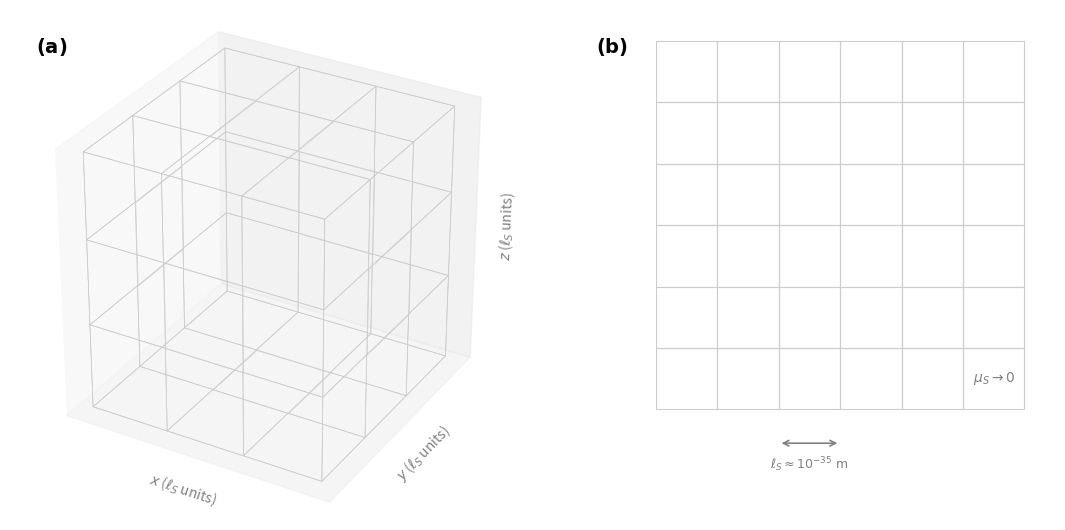

Source code (Python):
import numpy as np # Selected for generating coordinate indices and meshgrids
import matplotlib.pyplot as plt # Selected for precise 2D/3D diagrammatic layout and LaTeX rendering
from mpl_toolkits.mplot3d import Axes3D  # noqa: F401
import os # Selected for directory management and robust file saving

def create_substrate_ghost_canvas():
    # Final version: Unified Ghost White Gravy Substrate (The Canvas)
    # Optimized for academic publication (PRL Standard)
    fig = plt.figure(figsize=(12, 6), dpi=120)

    # Define "Ghost" appearance
    # Face: Pure White with full transparency (Invisible/Potential)
    ghost_face = (1.0, 1.0, 1.0, 0.0) 
    # Edge: Faint Light Gray lines to show structure
    ghost_edge = '#CCCCCC' 
    # Label Color Depth: Standardized to 'gray' for technical markers
    label_color = 'gray'

    # ---------------- 3D panel ----------------
    ax3d = fig.add_subplot(1, 2, 1, projection="3d")

    n = 3
    filled = np.ones((n, n, n), dtype=bool)
    x, y, z = np.indices((n + 1, n + 1, n + 1))

    # Set 3D blocks to Ghost Face
    colors = np.empty(filled.shape + (4,), dtype=float)
    colors[:] = ghost_face

    # Render voxels: Transparent faces, faint edges
    ax3d.voxels(x, y, z, filled, facecolors=colors, 
                edgecolor=ghost_edge, linewidth=0.5)

    # Clean 3D axes
    for axis in [ax3d.xaxis, ax3d.yaxis, ax3d.zaxis]:
        axis.line.set_linewidth(0)
    ax3d.set_xticks([]); ax3d.set_yticks([]); ax3d.set_zticks([])
    ax3d.grid(False)
    ax3d.set_facecolor("white")
    ax3d.set_box_aspect((1, 1, 1))

    # Updated nomenclature: l_G -> l_S
    ax3d.set_xlabel(r"$x$ ($\ell_S$ units)", labelpad=-6, color=label_color)
    ax3d.set_ylabel(r"$y$ ($\ell_S$ units)", labelpad=-6, color=label_color)
    ax3d.set_zlabel(r"$z$ ($\ell_S$ units)", labelpad=-6, color=label_color)

    # Academic Label (a) - Positioned top-left in axis coordinates
    ax3d.text2D(0.05, 0.95, r"$\mathbf{(a)}$", transform=ax3d.transAxes, 
                fontsize=14, fontweight='bold', ha='left', va='top')

    # ---------------- 2D panel ----------------
    ax2d = fig.add_subplot(1, 2, 2)
    nx, ny = 6, 6

    for i in range(nx):
        for j in range(ny):
            # Create solid Ghost tiles (White/Transparent with faint edge)
            rect = plt.Rectangle((i, j), 1, 1, 
                                 facecolor=ghost_face, 
                                 edgecolor=ghost_edge, 
                                 linewidth=0.8)
            ax2d.add_patch(rect)

    # Final 2D Styling
    ax2d.set_xlim(0, nx + 0.5)
    ax2d.set_ylim(-1.8, ny + 0.5)
    ax2d.set_aspect("equal")
    ax2d.set_xticks([]); ax2d.set_yticks([])
    ax2d.set_facecolor("white")
    for spine in ax2d.spines.values():
        spine.set_visible(False)

    # Mu annotation - Updated to muS and set to gray for depth consistency
    ax2d.text(5.5, 0.5, r"$\mu_S \rightarrow 0$",
              ha="center", va="center", color=label_color, 
              fontsize=10, fontweight='bold')

    # Unit-cell length annotation
    x1, x2, y_arrow = 2.0, 3.0, -0.55
    # Arrow and text color synchronized to the 3D axis label color depth ('gray')
    ax2d.annotate("", xy=(x2, y_arrow), xytext=(x1, y_arrow),
                  arrowprops=dict(arrowstyle="<->", color=label_color, linewidth=1.2))
    
    ax2d.text((x1 + x2) / 2.0, y_arrow - 0.20, r"$\ell_S \approx 10^{-35}\ \mathrm{m}$",
              ha="center", va="top", fontsize=9, color=label_color)

    # Academic Label (b) - Repositioned horizontally to -0.15 to sit outside the diagram frame
    ax2d.text(-0.15, 0.95, r"$\mathbf{(b)}$", transform=ax2d.transAxes, 
              fontsize=14, fontweight='bold', ha='left', va='top')

    # ---------------- Layout ----------------
    # Titles removed to adhere to the Strict Academic Standard.
    # Defining descriptions entirely in the LaTeX figure caption.
    fig.subplots_adjust(left=0.06, right=0.98, bottom=0.1, top=0.95, wspace=0.15)

    # ---------------- PDF Export Logic ----------------
    output_dir = "Figures"
    if not os.path.exists(output_dir):
        os.makedirs(output_dir)
        
    pdf_filename = os.path.join(output_dir, "Fig02_PartI_Substrate.pdf")
    
    try:
        plt.savefig(pdf_filename, format='pdf', bbox_inches='tight')
        print(f"Vector PDF saved to: {pdf_filename}")
    except PermissionError:
        print(f"Permission denied: Please close {pdf_filename} before running.")
    except Exception as e:
        print(f"Export error: {e}")

    plt.show()

if __name__ == "__main__":
    create_substrate_ghost_canvas()
